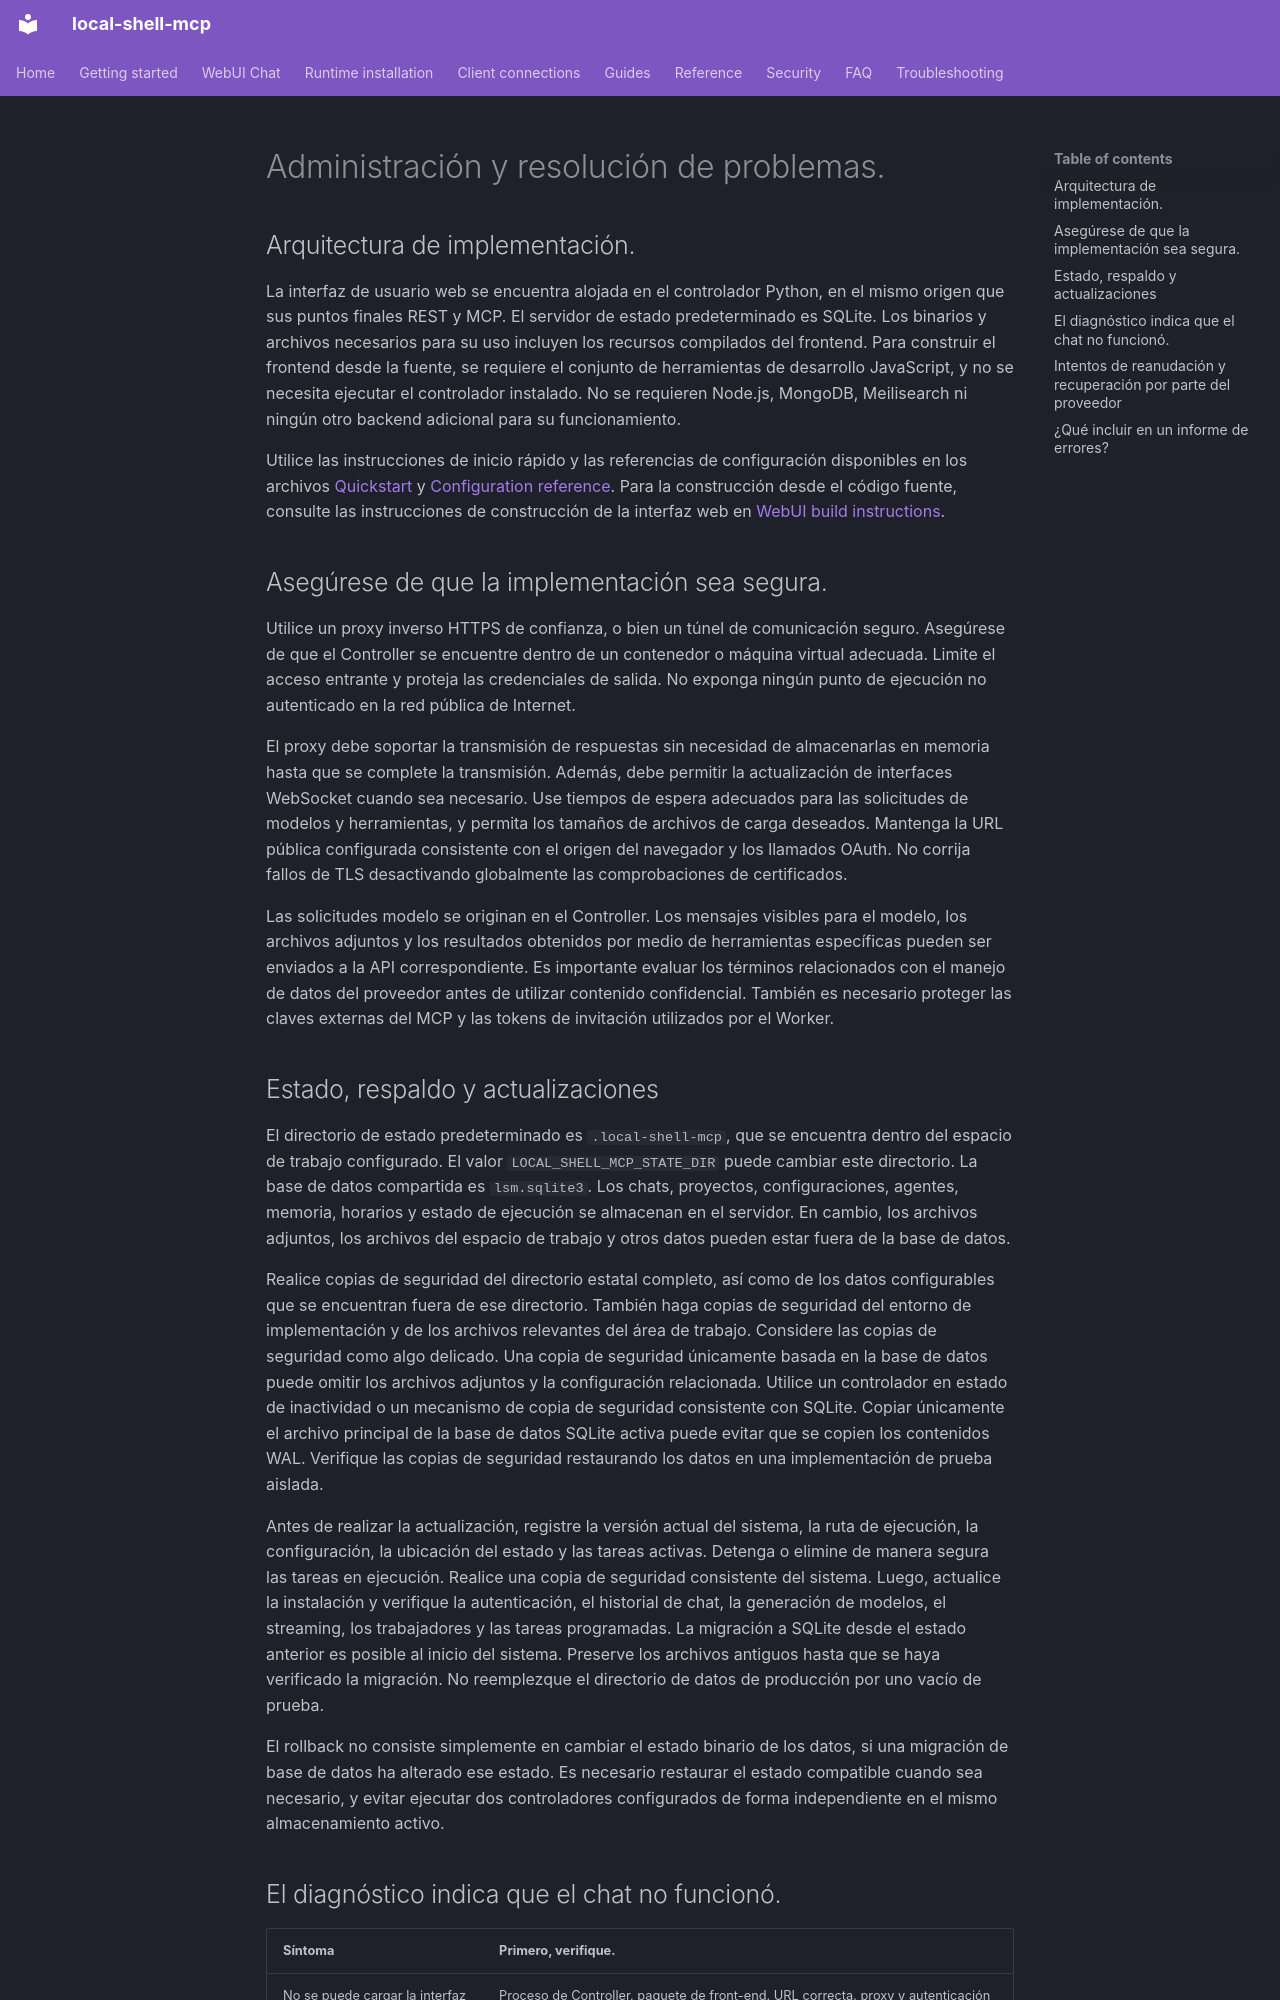

repository: fwerkor/local-shell-mcp · page: chat/administration.es/index.html · generator: mkdocs

<!-- i18n-source-sha256: 91fa7e8e41354be2761864ffe05d1efb85063953c79a40065ad61661cc15b836 -->
<!-- Machine-assisted translation; English source is authoritative. -->
# Administración y resolución de problemas.

## Arquitectura de implementación.

La interfaz de usuario web se encuentra alojada en el controlador Python, en el mismo origen que sus puntos finales REST y MCP. El servidor de estado predeterminado es SQLite. Los binarios y archivos necesarios para su uso incluyen los recursos compilados del frontend. Para construir el frontend desde la fuente, se requiere el conjunto de herramientas de desarrollo JavaScript, y no se necesita ejecutar el controlador instalado. No se requieren Node.js, MongoDB, Meilisearch ni ningún otro backend adicional para su funcionamiento.

Utilice las instrucciones de inicio rápido y las referencias de configuración disponibles en los archivos [Quickstart](../getting-started/quickstart.md) y [Configuration reference](../reference/configuration.md). Para la construcción desde el código fuente, consulte las instrucciones de construcción de la interfaz web en [WebUI build instructions](https://github.com/fwerkor/local-shell-mcp/blob/main/ui/workspace/README.md).

## Asegúrese de que la implementación sea segura.

Utilice un proxy inverso HTTPS de confianza, o bien un túnel de comunicación seguro. Asegúrese de que el Controller se encuentre dentro de un contenedor o máquina virtual adecuada. Limite el acceso entrante y proteja las credenciales de salida. No exponga ningún punto de ejecución no autenticado en la red pública de Internet.

El proxy debe soportar la transmisión de respuestas sin necesidad de almacenarlas en memoria hasta que se complete la transmisión. Además, debe permitir la actualización de interfaces WebSocket cuando sea necesario. Use tiempos de espera adecuados para las solicitudes de modelos y herramientas, y permita los tamaños de archivos de carga deseados. Mantenga la URL pública configurada consistente con el origen del navegador y los llamados OAuth. No corrija fallos de TLS desactivando globalmente las comprobaciones de certificados.

Las solicitudes modelo se originan en el Controller. Los mensajes visibles para el modelo, los archivos adjuntos y los resultados obtenidos por medio de herramientas específicas pueden ser enviados a la API correspondiente. Es importante evaluar los términos relacionados con el manejo de datos del proveedor antes de utilizar contenido confidencial. También es necesario proteger las claves externas del MCP y las tokens de invitación utilizados por el Worker.

## Estado, respaldo y actualizaciones

El directorio de estado predeterminado es `.local-shell-mcp`, que se encuentra dentro del espacio de trabajo configurado. El valor `LOCAL_SHELL_MCP_STATE_DIR` puede cambiar este directorio. La base de datos compartida es `lsm.sqlite3`. Los chats, proyectos, configuraciones, agentes, memoria, horarios y estado de ejecución se almacenan en el servidor. En cambio, los archivos adjuntos, los archivos del espacio de trabajo y otros datos pueden estar fuera de la base de datos.

Realice copias de seguridad del directorio estatal completo, así como de los datos configurables que se encuentran fuera de ese directorio. También haga copias de seguridad del entorno de implementación y de los archivos relevantes del área de trabajo. Considere las copias de seguridad como algo delicado. Una copia de seguridad únicamente basada en la base de datos puede omitir los archivos adjuntos y la configuración relacionada. Utilice un controlador en estado de inactividad o un mecanismo de copia de seguridad consistente con SQLite. Copiar únicamente el archivo principal de la base de datos SQLite activa puede evitar que se copien los contenidos WAL. Verifique las copias de seguridad restaurando los datos en una implementación de prueba aislada.

Antes de realizar la actualización, registre la versión actual del sistema, la ruta de ejecución, la configuración, la ubicación del estado y las tareas activas. Detenga o elimine de manera segura las tareas en ejecución. Realice una copia de seguridad consistente del sistema. Luego, actualice la instalación y verifique la autenticación, el historial de chat, la generación de modelos, el streaming, los trabajadores y las tareas programadas. La migración a SQLite desde el estado anterior es posible al inicio del sistema. Preserve los archivos antiguos hasta que se haya verificado la migración. No reemplezque el directorio de datos de producción por uno vacío de prueba.

El rollback no consiste simplemente en cambiar el estado binario de los datos, si una migración de base de datos ha alterado ese estado. Es necesario restaurar el estado compatible cuando sea necesario, y evitar ejecutar dos controladores configurados de forma independiente en el mismo almacenamiento activo.
